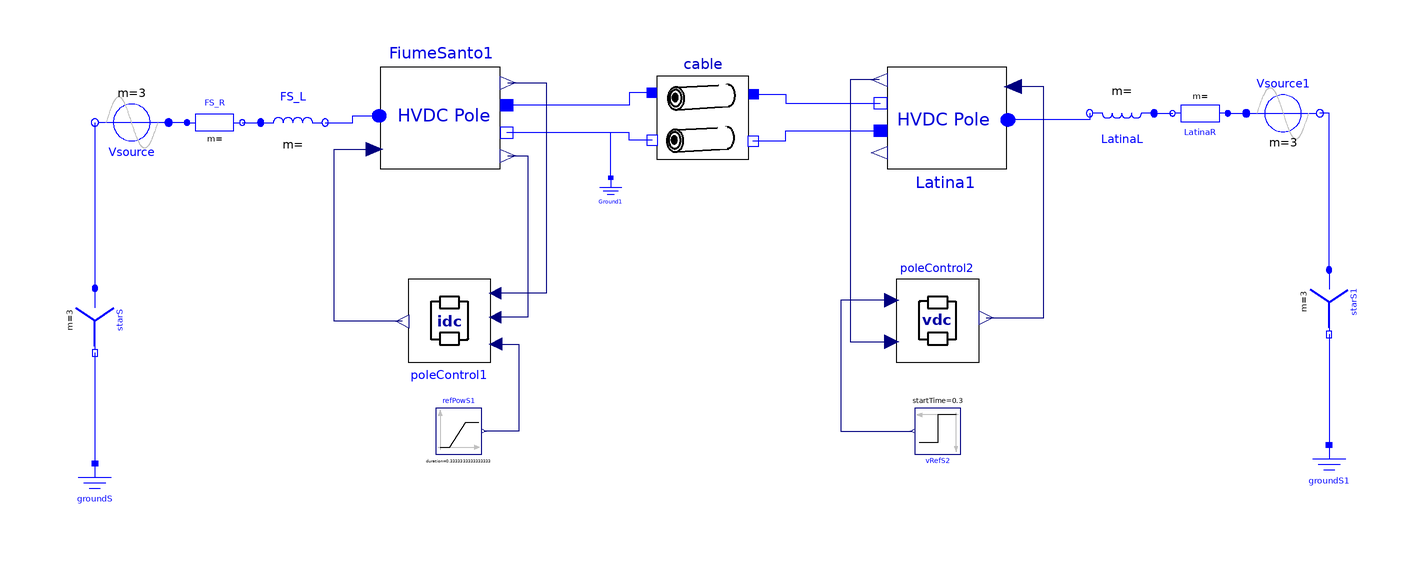

The component connection diagram of the Modelica model below, drawn from its own Placement and Line annotations.

model SapeiMonopole
  import Modelica.Constants.pi;
  extends Modelica.Icons.Example;
  import Modelica.Electrical.Analog.Ideal;
  parameter Modelica.Units.SI.Current iStart = 30 "Initial current: flows in load and source";
  Modelica.Electrical.Analog.Basic.Ground Ground1 annotation (
    Placement(visible = true, transformation(extent = {{-86, 22}, {-78, 30}}, rotation = 0)));
  Modelica.Electrical.Polyphase.Sources.SineVoltage Vsource(V = fill((400e3)*sqrt(2/3), 3), f = fill(50, 3), m = 3) annotation (
    Placement(transformation(origin = {-186, 42}, extent = {{-8, -8}, {8, 8}}, rotation = 180)));
  Modelica.Electrical.Polyphase.Basic.Star starS(m = 3) annotation (
    Placement(transformation(origin = {-194, -1}, extent = {{-7, -6}, {7, 6}}, rotation = 270)));
  Modelica.Electrical.Analog.Basic.Ground groundS annotation (
    Placement(transformation(extent = {{-200, -44}, {-188, -32}})));
  Modelica.Electrical.Polyphase.Basic.Resistor FS_R(R = fill(2.9, 3)) annotation (
    Placement(transformation(extent = {{-174, 36}, {-162, 48}})));
  Modelica.Electrical.Polyphase.Basic.Inductor FS_L(L = fill(0.0925, 3), inductor(i(fixed={false,true,true}))) annotation (
    Placement(transformation(extent = {{-158, 34}, {-144, 50}})));
  Modelica.Blocks.Sources.Ramp refPowS1(height = 500e6, duration = 1/3, offset = 0, startTime = 0.3) annotation (
    Placement(visible = true, transformation(origin = {-115, -25}, extent = {{-5, -5}, {5, 5}}, rotation = 0)));
  LCC_HVDC.Models.HVDCpole FiumeSanto1(BlockTime=0.111247, Inverter=0, transformer(tertiaryInductance(inductor(i(fixed={true,false,true}))),
          primaryInductance(inductor(i(fixed={true,false,true})))), smoothingL(
          i(fixed=true)))
    annotation (Placement(transformation(extent={{-132,32},{-106,54}})));
  LCC_HVDC.Models.Cable cable(r=0.011, Vnom=500)
    annotation (Placement(transformation(extent={{-72,34},{-52,52}})));
  LCC_HVDC.Models.HVDCpole Latina1(BlockTime=0.131840, Inverter=1, transformer(tertiaryInductance(inductor(i(fixed={true,false,true}))),
          primaryInductance(inductor(i(fixed={true,false,true})))), smoothingL(
          i(fixed=true)))
    annotation (Placement(transformation(
        extent={{-13,-11},{13,11}},
        rotation=180,
        origin={-9,43})));
  Modelica.Electrical.Polyphase.Sources.SineVoltage Vsource1(V = fill((400e3)*sqrt(2/3), 3), f = fill(50, 3), m = 3) annotation (
    Placement(transformation(origin = {64, 44}, extent = {{-8, -8}, {8, 8}}, rotation = 0)));
  Modelica.Electrical.Polyphase.Basic.Star starS1(m = 3) annotation (
    Placement(transformation(origin = {74, 3}, extent = {{-7, -6}, {7, 6}}, rotation = 270)));
  Modelica.Electrical.Analog.Basic.Ground groundS1 annotation (
    Placement(transformation(extent = {{68, -40}, {80, -28}})));
  Modelica.Electrical.Polyphase.Basic.Resistor LatinaR(R = fill(1.1217, 3)) annotation (
    Placement(transformation(extent = {{-6, -6}, {6, 6}}, rotation = 180, origin = {46, 44})));
  Modelica.Electrical.Polyphase.Basic.Inductor LatinaL(L = fill(0.0356, 3), inductor(i(fixed={false,true,true}))) annotation (
    Placement(transformation(extent = {{-7, -8}, {7, 8}}, rotation = 180, origin = {29, 44})));
  Modelica.Blocks.Sources.Step vRefS2(height = -0.1, offset = 1, startTime = 0.3) annotation (
    Placement(transformation(extent = {{-5, -5}, {5, 5}}, rotation = 180, origin = {-11, -25})));
  LCC_HVDC.Models.IdcController poleControl1(
    Ti=0.08,
    k=0.5,
    uMin=0.45e6,
    uMax=0.55e6,
    y_start=0.8,
    IdcBase=1000) annotation (Placement(transformation(
        extent={{-9,-9},{9,9}},
        rotation=180,
        origin={-117,-1})));
  LCC_HVDC.Models.VdcController poleControl2(
    Ti=0.07,
    k=0.7,
    y_start=-0.8,
    VdcBase=0.5e6) annotation (Placement(transformation(
        extent={{-9,-9},{9,9}},
        rotation=0,
        origin={-11,-1})));
equation
  connect(starS.pin_n, groundS.p) annotation (
    Line(points = {{-194, -8}, {-194, -32}}, color = {0, 0, 255}));
  connect(FS_R.plug_p, Vsource.plug_p) annotation (
    Line(points = {{-174, 42}, {-178, 42}}, color = {0, 0, 255}));
  connect(FS_R.plug_n, FS_L.plug_p) annotation (
    Line(points = {{-162, 42}, {-158, 42}}, color = {0, 0, 255}));
  connect(Vsource.plug_n, starS.plug_p) annotation (
    Line(points = {{-194, 42}, {-194, 6}}, color = {0, 0, 255}));
  connect(FS_L.plug_n, FiumeSanto1.ac) annotation (
    Line(points = {{-144, 42}, {-138, 42}, {-138, 43.44}, {-132.26, 43.44}}, color = {0, 0, 255}));
  connect(cable.pin_P, FiumeSanto1.pin_p) annotation (Line(points={{-73.1,
          48.49},{-78,48.49},{-78,45.75},{-104.57,45.75}}, color={0,0,255}));
  connect(cable.pin_N, FiumeSanto1.pin_n) annotation (Line(points={{-73,
          38.14},{-78,38.14},{-78,39.81},{-104.57,39.81}}, color={0,0,255}));
  connect(starS1.pin_n, groundS1.p) annotation (
    Line(points = {{74, -4}, {74, -28}}, color = {0, 0, 255}));
  connect(starS1.plug_p, Vsource1.plug_n) annotation (
    Line(points = {{74, 10}, {74, 44}, {72, 44}}, color = {0, 0, 255}));
  connect(LatinaR.plug_p, Vsource1.plug_p) annotation (
    Line(points = {{52, 44}, {56, 44}}, color = {0, 0, 255}));
  connect(LatinaL.plug_p, LatinaR.plug_n) annotation (
    Line(points = {{36, 44}, {40, 44}}, color = {0, 0, 255}));
  connect(LatinaL.plug_n, Latina1.ac) annotation (
    Line(points = {{22, 44}, {22, 42.56}, {4.26, 42.56}}, color = {0, 0, 255}));
  connect(cable.pin_P1, Latina1.pin_n) annotation (Line(points={{-50.9,
          48.13},{-44,48.13},{-44,46.19},{-23.43,46.19}}, color={0,0,255}));
  connect(cable.pin_N1, Latina1.pin_p) annotation (Line(points={{-51,37.96},
          {-51,38},{-44,38},{-44,40.25},{-23.43,40.25}}, color={0,0,255}));
  connect(Ground1.p, FiumeSanto1.pin_n) annotation (
    Line(points = {{-82, 30}, {-82, 39.81}, {-104.57, 39.81}}, color = {0, 0, 255}));
  connect(poleControl1.pref, refPowS1.y) annotation (Line(points={{-107.01,
          -6.13},{-102,-6.13},{-102,-25},{-109.5,-25}}, color={0,0,127}));
  connect(FiumeSanto1.vdc, poleControl1.vdc) annotation (Line(points={{-104.31,
          34.75},{-100,34.75},{-100,-0.28},{-107.1,-0.28}}, color={0,0,127}));
  connect(FiumeSanto1.idc, poleControl1.idc) annotation (Line(points={{-104.31,
          50.59},{-96,50.59},{-96,4.94},{-107.1,4.94}}, color={0,0,127}));
  connect(poleControl1.alpha, FiumeSanto1.alpha) annotation (Line(points={{
          -127.26,-1.18},{-142,-1.18},{-142,36.18},{-133.3,36.18}}, color={
          0,0,127}));
  connect(poleControl2.vdcRef, vRefS2.y) annotation (Line(points={{-20.99,
          3.41},{-32,3.41},{-32,-25},{-16.5,-25}}, color={0,0,127}));
  connect(Latina1.vdc, poleControl2.vdc) annotation (Line(points={{-23.69,
          51.25},{-30,51.25},{-30,-5.59},{-20.99,-5.59}}, color={0,0,127}));
  connect(poleControl2.alpha,Latina1.alpha)  annotation (Line(points={{
          -0.47,-0.37},{12,-0.37},{12,49.82},{5.3,49.82}}, color={0,0,127}));
  annotation (
    Icon(coordinateSystem(preserveAspectRatio = false, extent = {{-100, -100}, {100, 100}})),
    Diagram(coordinateSystem(preserveAspectRatio = false, extent = {{-200, -60}, {80, 80}})),
    experiment(StopTime = 0.7, StartTime = 0, Tolerance = 1e-06, Interval = 6e-05),
    Documentation(info="<html>
<head>
  <style>
    body {
      font-family: \"Courier New\", Courier, monospace;
    }
  </style>
</head>
<body>
  <p>This example is an implementation of SAPEI HVDC link in Modelica.</p><a href=\"modelica://HVDC.Models.ReferenceInfo\">[See ReferenceInfo: 2]</a>
  <p>It is recommended to chek these outputs:</p>
  <ul>
    <li>Pole currrent: <code>FiumeSanto1.iMean.u</code></li>
    <li>Pole voltage: <code>FiumeSanto1.vMean.u, FiumeSanto1.vMean.y, Latina1.vMean.u, Latina1.vMean.y</code></li>
  </ul>
</body>
</html>"));
end SapeiMonopole;